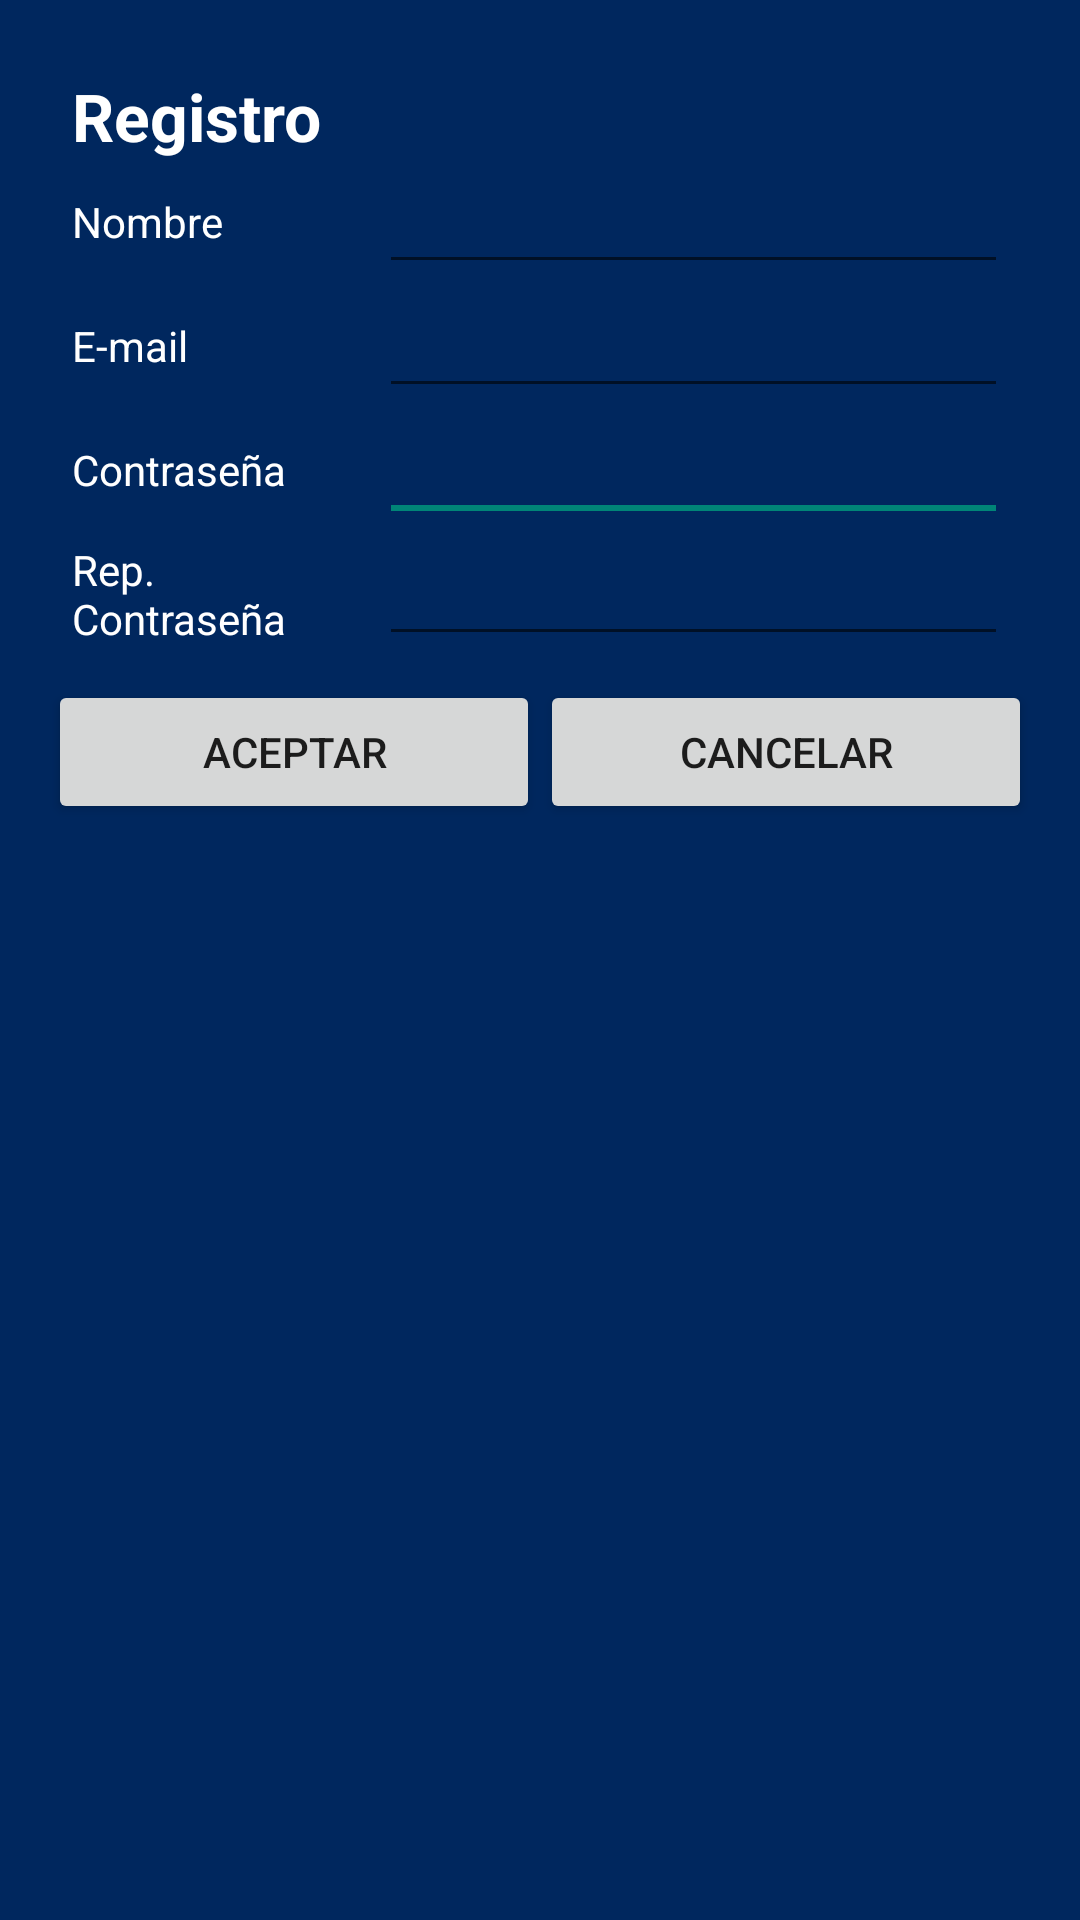

Android layout source for this screen:
<!-- AndroidManifest.xml: application theme AppTheme -->
<!-- res/layout/activity_registro.xml -->
<LinearLayout xmlns:android="http://schemas.android.com/apk/res/android"
    xmlns:tools="http://schemas.android.com/tools"
    android:id="@+id/LinearLayout1"
    android:layout_width="match_parent"
    android:layout_height="match_parent"
    android:orientation="vertical"
    android:paddingBottom="16dp"
    android:paddingLeft="16dp"
    android:paddingRight="16dp"
    android:paddingTop="16dp"
    android:background="@color/azulOscuro"
    tools:context="fabertelecom.fabergroup.Activities.RegistroActivity" >

    <TableLayout
        android:id="@+id/TableLayout1"
        android:layout_margin="2dp"
        android:layout_width="wrap_content"
        android:layout_height="wrap_content">

        
        <TableRow
            android:layout_marginLeft="6dp"
            android:layout_marginRight="6dp"
            android:layout_marginTop="6dp">

            <TextView
                android:id="@+id/registro_text_view"
                android:layout_width="wrap_content"
                android:layout_height="wrap_content"
                android:layout_weight="1"
                android:textAppearance="?android:attr/textAppearanceLarge"
                android:textColor="@color/blanco"
                android:textStyle="bold"
                android:text="Registro" />

        </TableRow>

        
        <TableRow
            android:layout_marginLeft="6dp"
            android:layout_marginRight="6dp">

            <TextView
                android:id="@+id/nombre_text_view"
                android:layout_width="wrap_content"
                android:layout_height="wrap_content"
                android:layout_weight="1"
                android:layout_gravity="center_vertical"
                android:textColor="@color/blanco"
                android:text="Nombre" />

            <EditText
                android:id="@+id/nombre_edit_text"
                android:layout_width="wrap_content"
                android:layout_height="wrap_content"
                android:layout_weight="1"
                android:textColor="@color/blanco"
                android:textCursorDrawable="@color/blanco"
                android:ems="10"/>

        </TableRow>

        
        <TableRow
            android:layout_marginLeft="6dp"
            android:layout_marginRight="6dp">

            <TextView
                android:id="@+id/email_text_view"
                android:layout_width="wrap_content"
                android:layout_height="wrap_content"
                android:layout_weight="1"
                android:layout_gravity="center_vertical"
                android:textColor="@color/blanco"
                android:text="E-mail" />

            <EditText
                android:id="@+id/email_edit_text"
                android:layout_width="wrap_content"
                android:layout_height="wrap_content"
                android:layout_weight="1"
                android:ems="10"
                android:textColor="@color/blanco"
                android:textCursorDrawable="@color/blanco"
                android:inputType="textEmailAddress" />
        </TableRow>

        
        <TableRow
            android:layout_marginLeft="6dp"
            android:layout_marginRight="6dp">

            <TextView
                android:id="@+id/contrasenya_text_view"
                android:layout_width="wrap_content"
                android:layout_height="wrap_content"
                android:layout_weight="1"
                android:layout_gravity="center_vertical"
                android:textColor="@color/blanco"
                android:text="Contraseña" />

            <EditText
                android:id="@+id/contrasenya_edit_text"
                android:layout_width="wrap_content"
                android:layout_height="wrap_content"
                android:layout_weight="1"
                android:ems="10"
                android:textColor="@color/blanco"
                android:textCursorDrawable="@color/blanco"
                android:inputType="textPassword" >

                <requestFocus />
            </EditText>
        </TableRow>

        
        <TableRow
            android:layout_marginLeft="6dp"
            android:layout_marginRight="6dp"
            android:layout_marginBottom="6dp">

            <TextView
                android:id="@+id/repcontrasenya_text_view"
                android:layout_width="wrap_content"
                android:layout_height="wrap_content"
                android:layout_weight="1"
                android:layout_gravity="center_vertical"
                android:textColor="@color/blanco"
                android:text="Rep. Contraseña"/>

            <EditText
                android:id="@+id/repcontrasenya_edit_text"
                android:layout_width="wrap_content"
                android:layout_height="wrap_content"
                android:layout_weight="1"
                android:ems="10"
                android:textColor="@color/blanco"
                android:textCursorDrawable="@color/blanco"
                android:inputType="textPassword" />

        </TableRow>
    </TableLayout>

    <LinearLayout
        android:id="@+id/LinearLayout2"
        android:layout_width="fill_parent"
        android:layout_height="wrap_content">

        <Button
            android:id="@+id/aceptar_button"
            android:layout_width="match_parent"
            android:layout_height="wrap_content"
            android:layout_weight="1"
            android:text="Aceptar" />

        <Button
            android:id="@+id/cancelar_button"
            android:layout_width="match_parent"
            android:layout_height="match_parent"
            android:layout_weight="1"
            android:text="Cancelar" />

    </LinearLayout>

</LinearLayout>
<!-- resources referenced by this layout -->
<resources>
  <color name="azulOscuro">#00275E</color>
  <color name="blanco">#FFFFFF</color>
  <style name="AppTheme" parent="Theme.AppCompat.Light.DarkActionBar">
          
      </style>
</resources>
